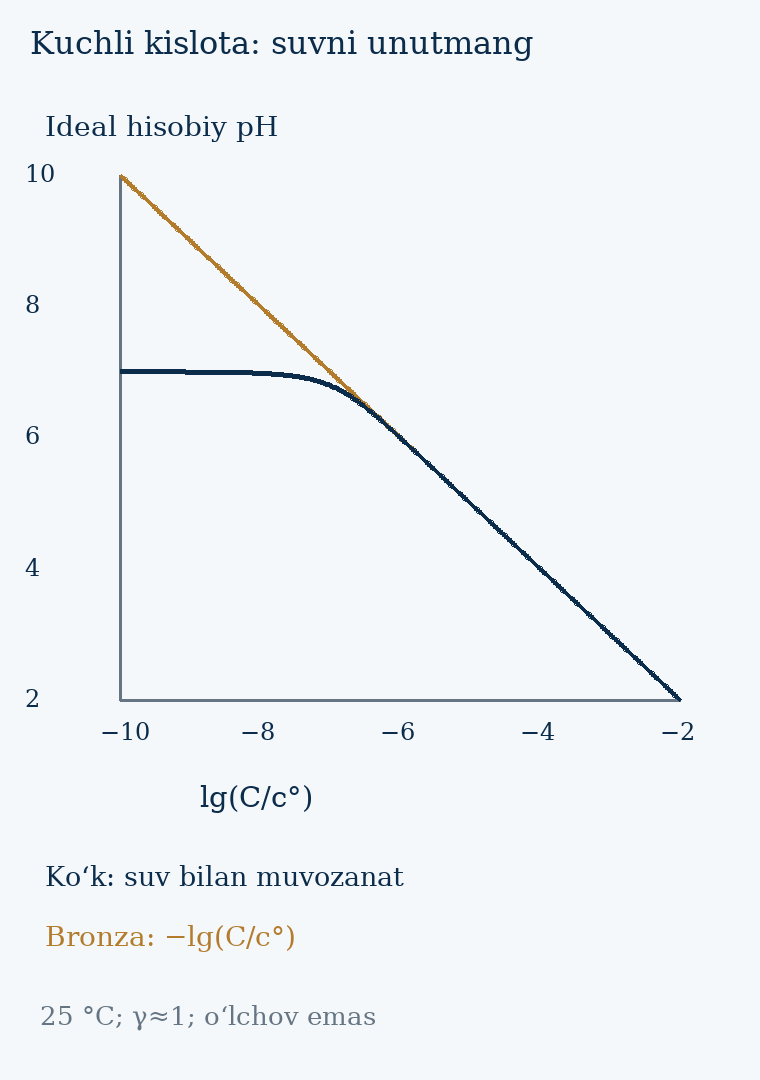

The table this chart was drawn from, first rows:
log_C_over_c0, C_M, h_M, pH_water, pH_naive
-10.0, 1e-10, 1.0005001249999922e-07, 7, 10.0
-9.975, 1.0592537251772898e-10, 1.0005297671148856e-07, 7, 9.975
-9.95, 1.1220184543019652e-10, 1.000561166592815e-07, 7, 9.95
-9.925, 1.1885022274370164e-10, 1.0005944276808961e-07, 7, 9.925
-9.9, 1.2589254117941662e-10, 1.0006296608175265e-07, 7, 9.9
-9.875, 1.333521432163324e-10, 1.0006669830009832e-07, 7, 9.875
-9.85, 1.4125375446227556e-10, 1.0007065181800696e-07, 7, 9.85
-9.825, 1.496235656094436e-10, 1.0007483976681504e-07, 7, 9.825
-9.8, 1.584893192461111e-10, 1.0007927605819851e-07, 7, 9.8
-9.775, 1.6788040181225588e-10, 1.0008397543068655e-07, 7, 9.775
-9.75, 1.778279410038923e-10, 1.0008895349896488e-07, 7, 9.75
-9.725, 1.8836490894898022e-10, 1.0009422680613831e-07, 7, 9.725
-9.7, 1.9952623149688828e-10, 1.0009981287913238e-07, 7, 9.7
-9.675, 2.1134890398366433e-10, 1.0010573028742526e-07, 7, 9.675
-9.65, 2.2387211385683377e-10, 1.00111998705313e-07, 7, 9.65
-9.625, 2.371373705661655e-10, 1.0011863897792402e-07, 6.999, 9.625
-9.6, 2.511886431509582e-10, 1.0012567319121243e-07, 6.999, 9.6
-9.575, 2.660725059798814e-10, 1.0013312474617382e-07, 6.999, 9.575
-9.55, 2.8183829312644494e-10, 1.0014101843754327e-07, 6.999, 9.55
-9.525, 2.985382618917957e-10, 1.001493805372511e-07, 6.999, 9.525
-9.5, 3.1622776601683795e-10, 1.0015823888293029e-07, 6.999, 9.5
-9.475, 3.349654391578279e-10, 1.0016762297178734e-07, 6.999, 9.475
-9.45, 3.5481338923357605e-10, 1.0017756406016944e-07, 6.999, 9.45
-9.425, 3.7583740428844356e-10, 1.0018809526918142e-07, 6.999, 9.425
-9.4, 3.9810717055349694e-10, 1.0019925169672955e-07, 6.999, 9.4
-9.375, 4.2169650342858224e-10, 1.002110705363935e-07, 6.999, 9.375
-9.35, 4.4668359215096347e-10, 1.0022359120355382e-07, 6.999, 9.35
-9.325, 4.731512589614812e-10, 1.002368554692315e-07, 6.999, 9.325
-9.3, 5.011872336272714e-10, 1.0025090760212464e-07, 6.999, 9.3
-9.275, 5.30884444230988e-10, 1.0026579451936132e-07, 6.999, 9.275
-9.25, 5.623413251903491e-10, 1.0028156594652143e-07, 6.999, 9.25
-9.225, 5.95662143529011e-10, 1.0029827458751751e-07, 6.999, 9.225
-9.2, 6.309573444801942e-10, 1.003159763049651e-07, 6.999, 9.2
-9.175, 6.683439175686135e-10, 1.0033473031171571e-07, 6.999, 9.175
-9.15, 7.079457843841373e-10, 1.003545993742717e-07, 6.998, 9.15
-9.125, 7.498942093324559e-10, 1.003756500288522e-07, 6.998, 9.125
-9.1, 7.943282347242822e-10, 1.0039795281093256e-07, 6.998, 9.1
-9.075, 8.413951416451964e-10, 1.0042158249913758e-07, 6.998, 9.075
-9.05, 8.912509381337441e-10, 1.0044661837443096e-07, 6.998, 9.05
-9.025, 9.440608762859226e-10, 1.0047314449561001e-07, 6.998, 9.025
-9.0, 1e-09, 1.0050124999218759e-07, 6.998, 9.0
-8.975, 1.0592537251772898e-09, 1.005310293758213e-07, 6.998, 8.975
-8.95, 1.1220184543019653e-09, 1.0056258287153394e-07, 6.998, 8.95
-8.925, 1.1885022274370164e-09, 1.0059601677006157e-07, 6.997, 8.925
-8.9, 1.2589254117941663e-09, 1.0063144380276392e-07, 6.997, 8.9
-8.875, 1.333521432163324e-09, 1.0066898354063946e-07, 6.997, 8.875
-8.85, 1.4125375446227555e-09, 1.0070876281910373e-07, 6.997, 8.85
-8.825, 1.4962356560944358e-09, 1.0075091619031627e-07, 6.997, 8.825
-8.8, 1.584893192461111e-09, 1.0079558640497795e-07, 6.997, 8.8
-8.775, 1.6788040181225589e-09, 1.0084292492567065e-07, 6.996, 8.775
-8.75, 1.7782794100389228e-09, 1.0089309247397275e-07, 6.996, 8.75
-8.725, 1.883649089489802e-09, 1.0094625961376114e-07, 6.996, 8.725
-8.7, 1.9952623149688828e-09, 1.0100260737330274e-07, 6.996, 8.7
-8.675, 2.113489039836643e-09, 1.0106232790894903e-07, 6.995, 8.675
-8.65, 2.2387211385683377e-09, 1.0112562521347567e-07, 6.995, 8.65
-8.625, 2.3713737056616553e-09, 1.0119271587236013e-07, 6.995, 8.625
-8.6, 2.511886431509582e-09, 1.012638298715641e-07, 6.995, 8.6
-8.575, 2.660725059798814e-09, 1.0133921146068632e-07, 6.994, 8.575
-8.55, 2.8183829312644493e-09, 1.0141912007567979e-07, 6.994, 8.55
-8.525, 2.985382618917957e-09, 1.0150383132568584e-07, 6.994, 8.525
... 261 more rows
